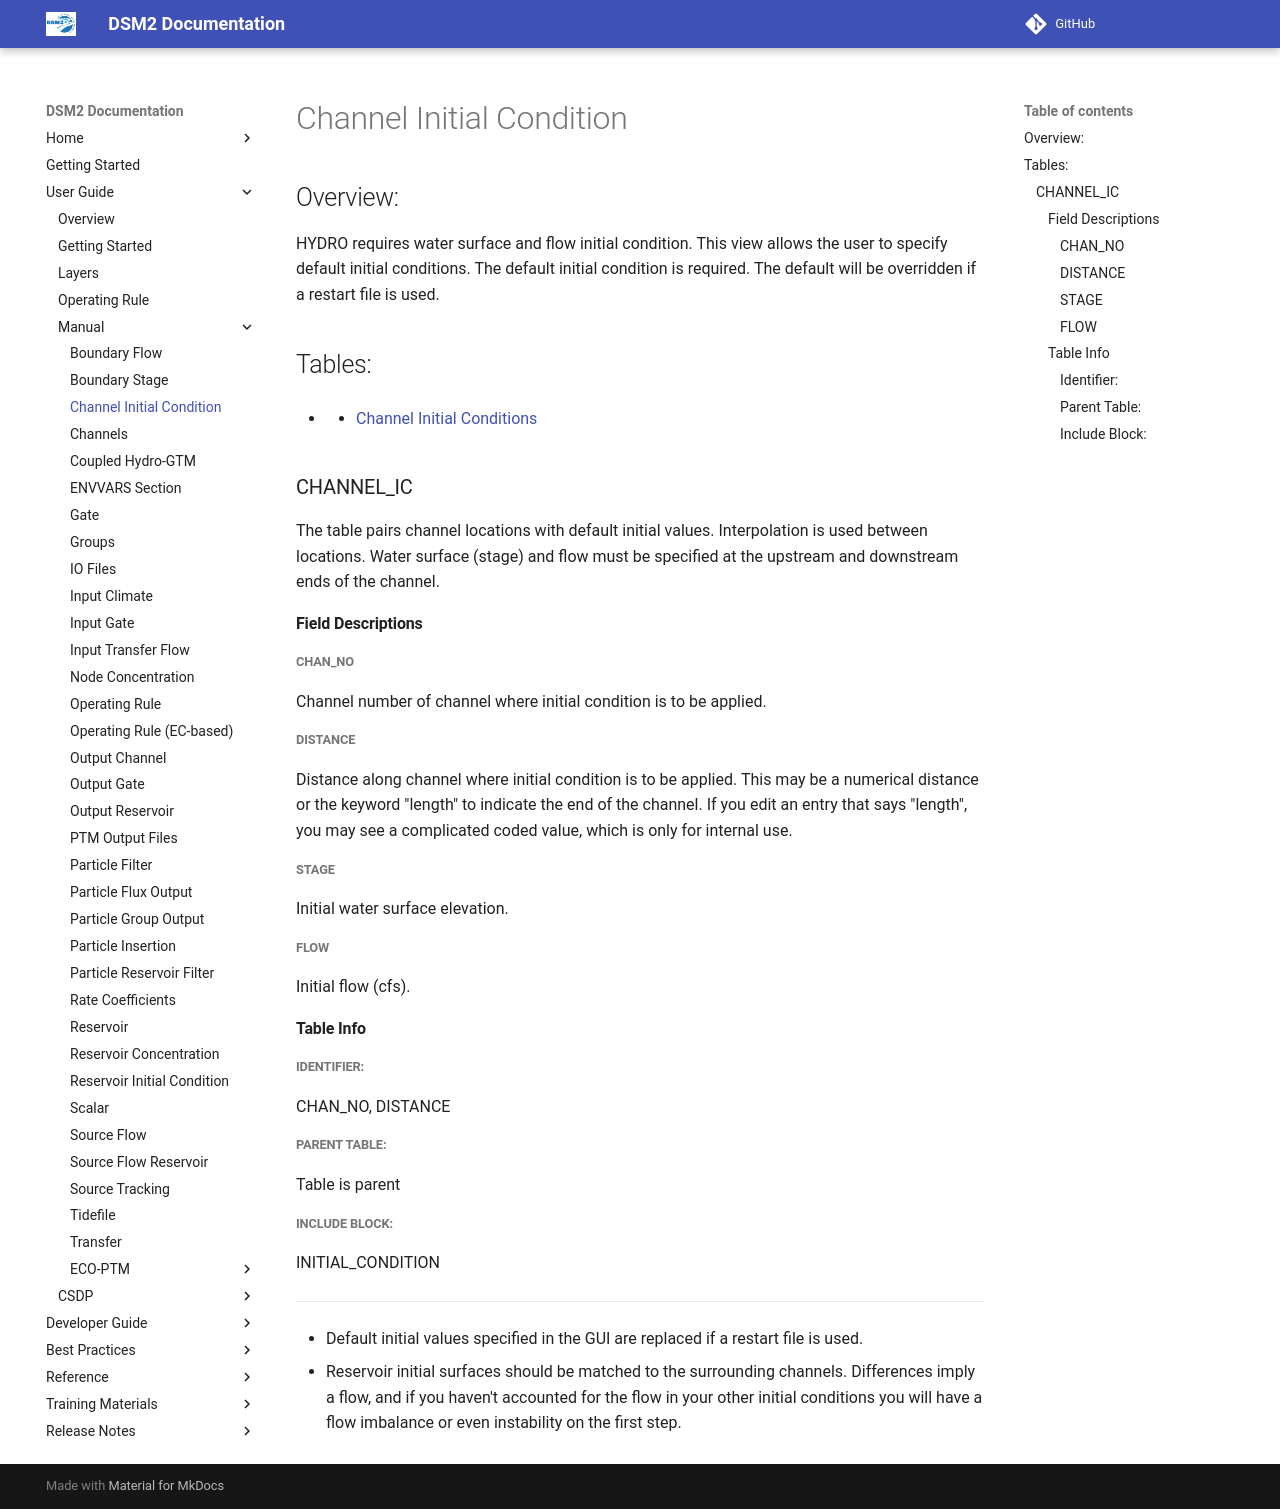

repository: CADWRDeltaModeling/dsm2 · page: manual/reference/Channel_Initial_Condition/index.html · generator: mkdocs


# Channel Initial Condition

## Overview:

HYDRO requires water surface and flow initial condition. This view
allows the user to specify default initial conditions. The default
initial condition is required. The default will be overridden if a
restart file is used.

## Tables:

-   -   <a
        href="file:///U:/dsm2/doc/html/reference/channel_ic.html#channel_ic_table"
        rel="nofollow">Channel Initial Conditions</a>

### CHANNEL_IC

The table pairs channel locations with default initial values.
Interpolation is used between locations. Water surface (stage) and flow
must be specified at the upstream and downstream ends of the channel.

#### Field Descriptions

##### CHAN_NO

Channel number of channel where initial condition is to be applied.

##### DISTANCE

Distance along channel where initial condition is to be applied. This
may be a numerical distance or the keyword "length" to indicate the end
of the channel. If you edit an entry that says "length", you may see a
complicated coded value, which is only for internal use.

##### STAGE

Initial water surface elevation.

##### FLOW

Initial flow (cfs).

#### Table Info

##### Identifier:

CHAN_NO, DISTANCE

##### Parent Table:

Table is parent

##### Include Block:

INITIAL_CONDITION

------------------------------------------------------------------------

-   Default initial values specified in the GUI are replaced if a
    restart file is used.
-   Reservoir initial surfaces should be matched to the surrounding
    channels. Differences imply a flow, and if you haven't accounted for
    the flow in your other initial conditions you will have a flow
    imbalance or even instability on the first step.

  
